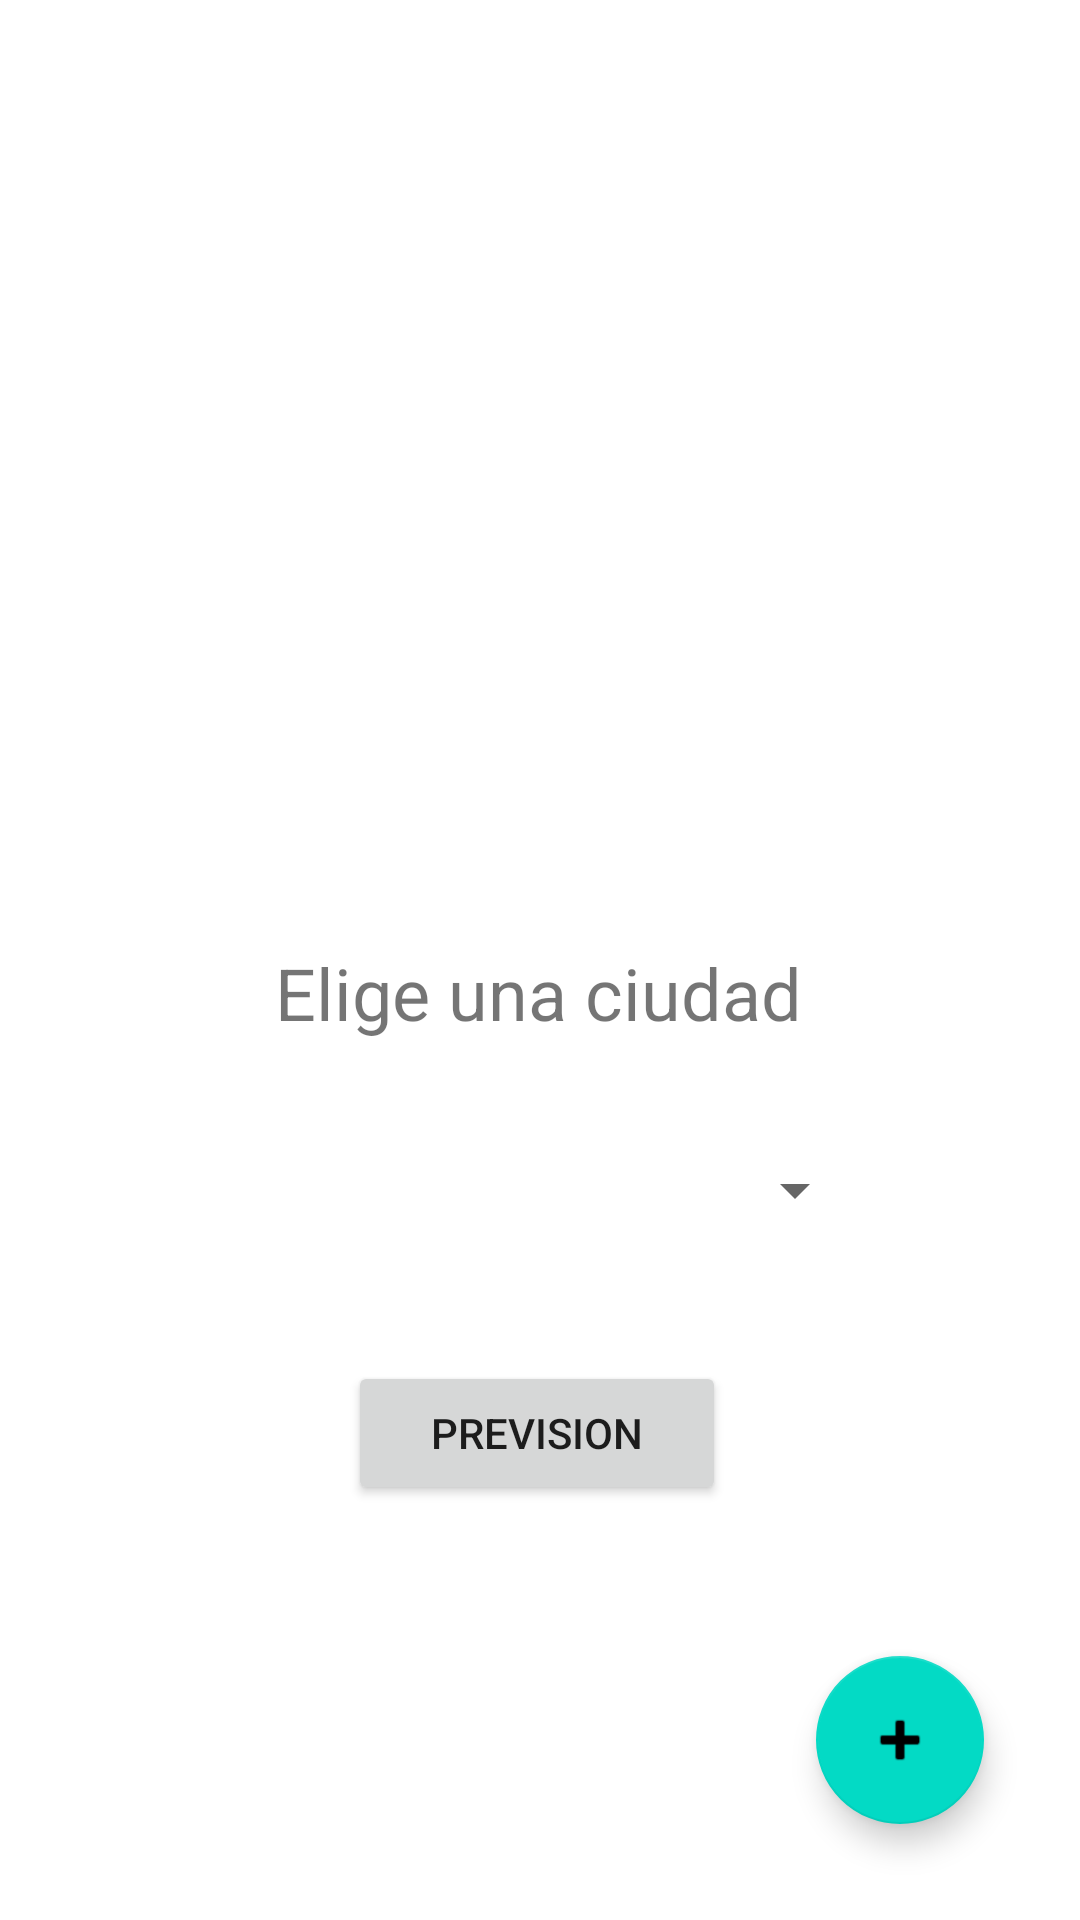

Reconstruct the res/layout file that produces this screen, plus the resources it refers to.
<!-- AndroidManifest.xml: application theme Theme.MyWeatherBase -->
<!-- res/layout/second_activity.xml -->
<?xml version="1.0" encoding="utf-8"?>
<androidx.constraintlayout.widget.ConstraintLayout xmlns:android="http://schemas.android.com/apk/res/android"
    xmlns:app="http://schemas.android.com/apk/res-auto"
    xmlns:tools="http://schemas.android.com/tools"
    android:layout_width="match_parent"
    android:layout_height="match_parent">

    <ImageView
        android:id="@+id/imageViewCity"
        android:layout_width="381dp"
        android:layout_height="281dp"
        android:layout_marginStart="14dp"
        android:layout_marginTop="50dp"
        android:layout_marginEnd="16dp"
        app:layout_constraintBottom_toTopOf="@+id/textViewChooseCiudad"
        app:layout_constraintEnd_toEndOf="parent"
        app:layout_constraintHorizontal_bias="0.0"
        app:layout_constraintStart_toStartOf="parent"
        app:layout_constraintTop_toTopOf="parent"
        app:srcCompat="@drawable/ic_launcher_background" />

    <TextView
        android:id="@+id/textViewChooseCiudad"
        android:layout_width="224dp"
        android:layout_height="32dp"
        android:layout_marginStart="127dp"
        android:layout_marginTop="5dp"
        android:layout_marginEnd="127dp"
        android:layout_marginBottom="10dp"
        android:gravity="center"
        android:text="@string/elige_una_ciudad"
        android:textSize="24dp"
        app:layout_constraintBottom_toTopOf="@+id/spinnerCiudad"
        app:layout_constraintEnd_toEndOf="parent"
        app:layout_constraintHorizontal_bias="0.507"
        app:layout_constraintStart_toStartOf="parent"
        app:layout_constraintTop_toBottomOf="@+id/imageViewCity" />

    <Spinner
        android:id="@+id/spinnerCiudad"
        android:layout_width="219dp"
        android:layout_height="60dp"
        android:layout_marginTop="10dp"
        android:layout_marginBottom="27dp"
        app:layout_constraintBottom_toTopOf="@+id/buttonPrevision"
        app:layout_constraintEnd_toEndOf="@+id/textViewChooseCiudad"
        app:layout_constraintStart_toStartOf="@+id/textViewChooseCiudad"
        app:layout_constraintTop_toBottomOf="@+id/textViewChooseCiudad" />

    <Button
        android:id="@+id/buttonPrevision"
        android:layout_width="126dp"
        android:layout_height="48dp"
        android:layout_marginBottom="160dp"
        android:text="Prevision"
        app:layout_constraintBottom_toBottomOf="parent"
        app:layout_constraintEnd_toEndOf="@+id/spinnerCiudad"
        app:layout_constraintHorizontal_bias="0.494"
        app:layout_constraintStart_toStartOf="@+id/spinnerCiudad"
        app:layout_constraintTop_toBottomOf="@+id/spinnerCiudad"
        app:layout_constraintVertical_bias="1.0" />

    <com.google.android.material.floatingactionbutton.FloatingActionButton
        android:id="@+id/addCity"
        android:layout_width="wrap_content"
        android:layout_height="wrap_content"
        android:layout_marginEnd="32dp"
        android:layout_marginBottom="32dp"
        android:clickable="true"
        app:layout_constraintBottom_toBottomOf="parent"
        app:layout_constraintEnd_toEndOf="parent"
        app:srcCompat="@android:drawable/ic_input_add" />

</androidx.constraintlayout.widget.ConstraintLayout>
<!-- resources referenced by this layout -->
<resources>
  <string name="elige_una_ciudad">Elige una ciudad</string>
  <style name="Theme.MyWeatherBase" parent="Theme.MaterialComponents.DayNight.DarkActionBar">
          
          <item name="colorPrimary">@color/purple_500</item>
          <item name="colorPrimaryVariant">@color/purple_700</item>
          <item name="colorOnPrimary">@color/white</item>
          
          <item name="colorSecondary">@color/teal_200</item>
          <item name="colorSecondaryVariant">@color/teal_700</item>
          <item name="colorOnSecondary">@color/black</item>
          
          <item name="android:statusBarColor" tools:targetApi="l">?attr/colorPrimaryVariant</item>
          
      </style>
  <!-- not gathered from this repository: default colours our renderer supplied (Android Studio template values) -->
  <color name="purple_500">#FF6200EE</color>
  <color name="purple_700">#FF3700B3</color>
  <color name="teal_200">#FF03DAC5</color>
  <color name="teal_700">#FF018786</color>
  <color name="black">#FF000000</color>
  <color name="white">#FFFFFFFF</color>
</resources>
